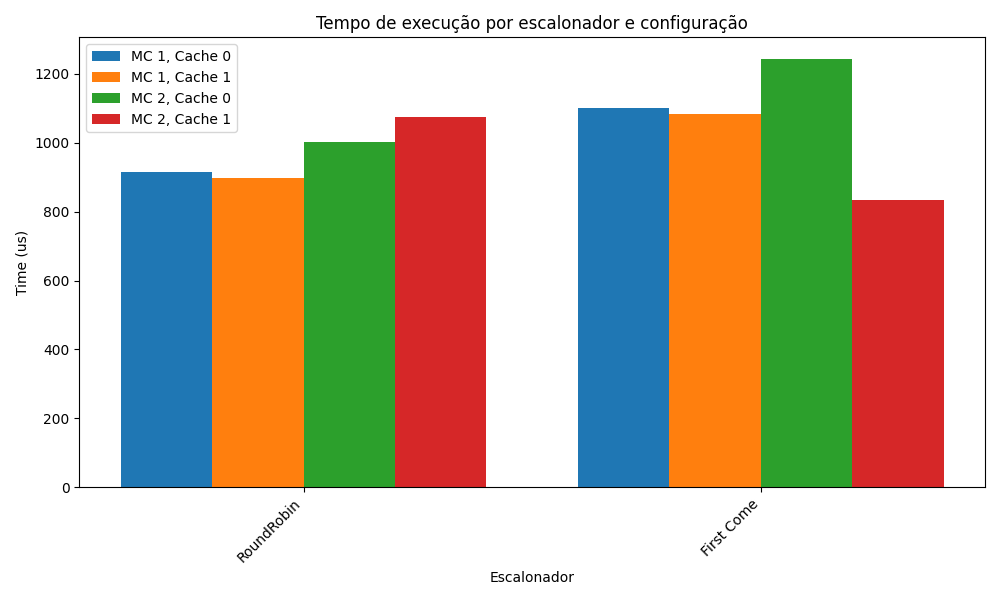

The file beside this chart, header and first rows:
Escalonador; MC 1, Cache 0; MC 1, Cache 1; MC 2, Cache 0; MC 2, Cache 1
RoundRobin; 914.4; 899.0; 1002; 1073
First Come; 1102; 1082; 1244; 833.0
